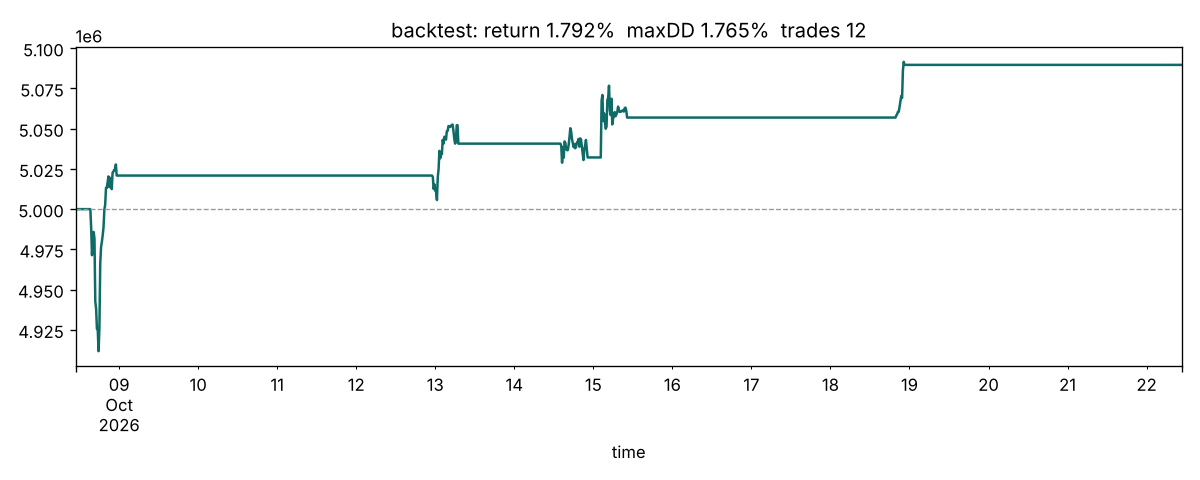

Source data for this figure (header and first rows):
time, equity, cash, open_positions
2026-10-08 10:45:00+00:00, 5000000, 5000000, 0
2026-10-08 11:00:00+00:00, 5000000, 5000000, 0
2026-10-08 11:15:00+00:00, 5000000, 5000000, 0
2026-10-08 11:30:00+00:00, 5000000, 5000000, 0
2026-10-08 11:45:00+00:00, 5000000, 5000000, 0
2026-10-08 12:00:00+00:00, 5000000, 5000000, 0
2026-10-08 12:15:00+00:00, 5000000, 5000000, 0
2026-10-08 12:30:00+00:00, 5000000, 5000000, 0
2026-10-08 12:45:00+00:00, 5000000, 5000000, 0
2026-10-08 13:00:00+00:00, 5000000, 5000000, 0
2026-10-08 13:15:00+00:00, 5000000, 5000000, 0
2026-10-08 13:30:00+00:00, 5000000, 5000000, 0
2026-10-08 13:45:00+00:00, 5000000, 5000000, 0
2026-10-08 14:00:00+00:00, 5000000, 5000000, 0
2026-10-08 14:15:00+00:00, 5000000, 5000000, 0
2026-10-08 14:30:00+00:00, 5000000, 5000000, 0
2026-10-08 14:45:00+00:00, 5000000, 5000000, 0
2026-10-08 15:00:00+00:00, 5000000, 5000000, 0
2026-10-08 15:15:00+00:00, 5000000, 5000000, 0
2026-10-08 15:30:00+00:00, 4988287, 1869046, 3
2026-10-08 15:45:00+00:00, 4971381, 1869046, 3
2026-10-08 16:00:00+00:00, 4982131, 1869046, 3
2026-10-08 16:15:00+00:00, 4985850, 1869046, 3
2026-10-08 16:30:00+00:00, 4981839, 1869046, 3
2026-10-08 16:45:00+00:00, 4942663, 1869046, 3
2026-10-08 17:00:00+00:00, 4938264, 1869046, 3
2026-10-08 17:15:00+00:00, 4925543, 1869046, 3
2026-10-08 17:30:00+00:00, 4924994, 1869046, 3
2026-10-08 17:45:00+00:00, 4911749, 1869046, 3
2026-10-08 18:00:00+00:00, 4926132, 1869046, 3
2026-10-08 18:15:00+00:00, 4966096, 1869046, 3
2026-10-08 18:30:00+00:00, 4976341, 1869046, 3
2026-10-08 18:45:00+00:00, 4979802, 1869046, 3
2026-10-08 19:00:00+00:00, 4983759, 1869046, 3
2026-10-08 19:15:00+00:00, 4988715, 1869046, 3
2026-10-08 19:30:00+00:00, 4999459, 1869046, 3
2026-10-08 19:45:00+00:00, 5002687, 1869046, 3
2026-10-08 20:00:00+00:00, 5013216, 1869046, 3
2026-10-08 20:15:00+00:00, 5013240, 1869046, 3
2026-10-08 20:30:00+00:00, 5016764, 1869046, 3
2026-10-08 20:45:00+00:00, 5020308, 1869046, 3
2026-10-08 21:00:00+00:00, 5013731, 1869046, 3
2026-10-08 21:15:00+00:00, 5019419, 1869046, 3
2026-10-08 21:30:00+00:00, 5013547, 1869046, 3
2026-10-08 21:45:00+00:00, 5012443, 1869046, 3
2026-10-08 22:00:00+00:00, 5022656, 1869046, 3
2026-10-08 22:15:00+00:00, 5023274, 1869046, 3
2026-10-08 22:30:00+00:00, 5024396, 1869046, 3
2026-10-08 22:45:00+00:00, 5024583, 1869046, 3
2026-10-08 23:00:00+00:00, 5027755, 1869046, 3
2026-10-08 23:15:00+00:00, 5020855, 5020855, 0
2026-10-08 23:30:00+00:00, 5020855, 5020855, 0
2026-10-08 23:45:00+00:00, 5020855, 5020855, 0
2026-10-09 00:00:00+00:00, 5020855, 5020855, 0
2026-10-09 00:15:00+00:00, 5020855, 5020855, 0
2026-10-09 00:30:00+00:00, 5020855, 5020855, 0
2026-10-09 00:45:00+00:00, 5020855, 5020855, 0
2026-10-09 01:00:00+00:00, 5020855, 5020855, 0
2026-10-09 01:15:00+00:00, 5020855, 5020855, 0
2026-10-09 01:30:00+00:00, 5020855, 5020855, 0
... 1,285 more rows
